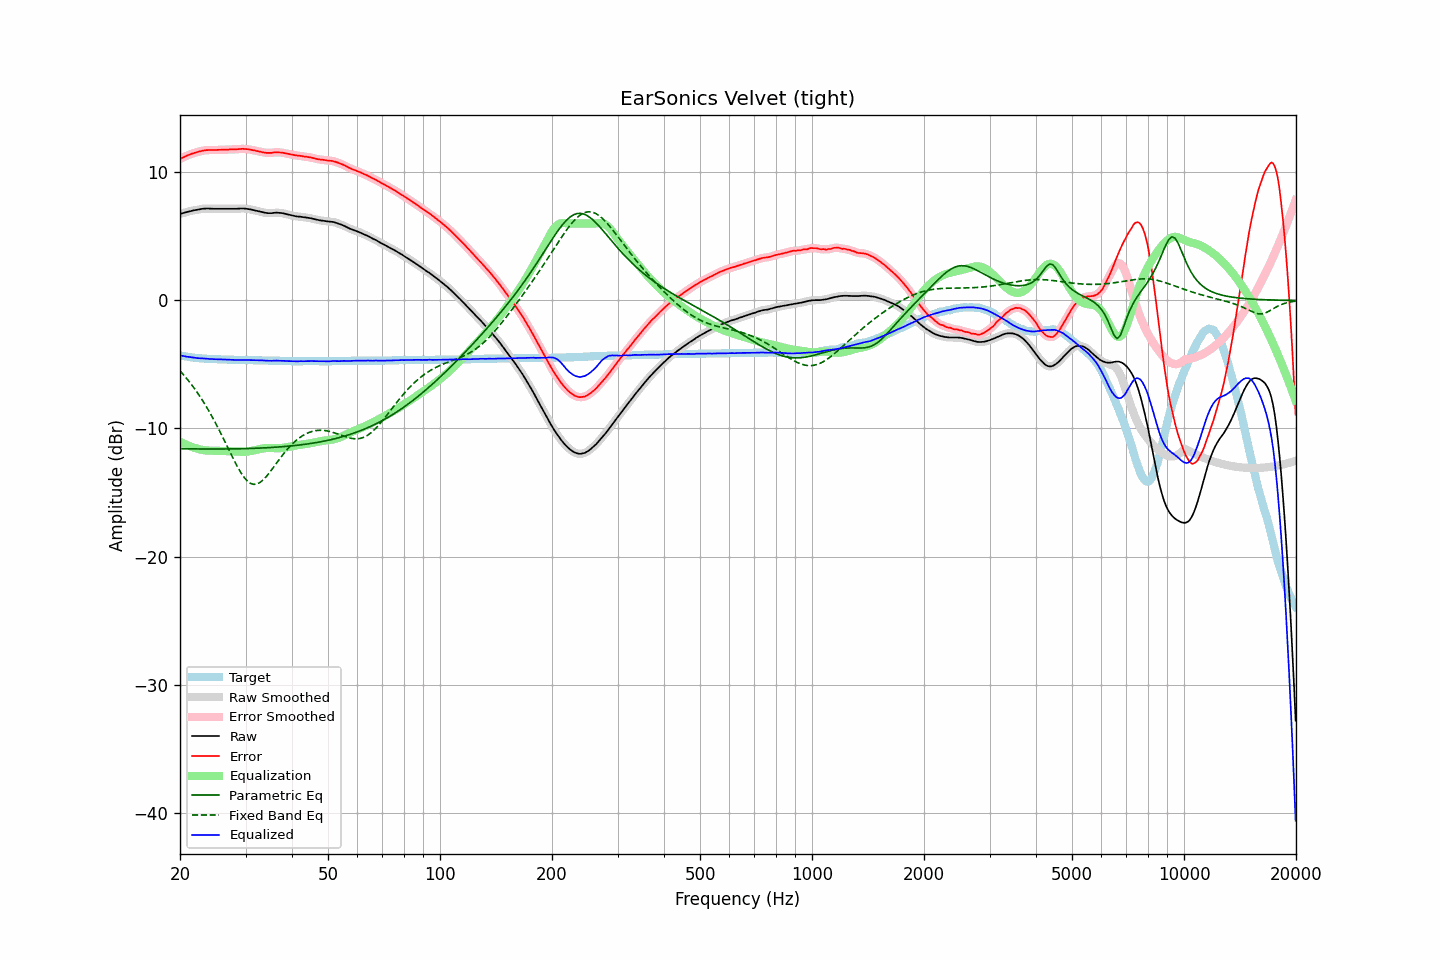

Data behind this chart, as committed beside it:
frequency, raw, error, smoothed, error_smoothed, equalization, parametric_eq, fixed_band_eq, equalized_raw, equalized_smoothed, target
20.00, 6.74, 11.03, 6.74, 11.04, -11.04, -11.58, -5.50, -4.30, -4.30, -4.29
20.20, 6.78, 11.10, 6.78, 11.10, -11.10, -11.58, -5.64, -4.32, -4.32, -4.32
20.40, 6.82, 11.16, 6.82, 11.16, -11.16, -11.58, -5.78, -4.34, -4.34, -4.35
20.61, 6.86, 11.22, 6.86, 11.22, -11.22, -11.59, -5.93, -4.36, -4.37, -4.36
20.81, 6.89, 11.27, 6.89, 11.28, -11.28, -11.59, -6.08, -4.39, -4.39, -4.39
21.02, 6.93, 11.33, 6.93, 11.33, -11.33, -11.59, -6.23, -4.40, -4.40, -4.41
21.23, 6.96, 11.38, 6.96, 11.38, -11.38, -11.59, -6.39, -4.42, -4.42, -4.43
21.44, 6.99, 11.43, 6.99, 11.43, -11.43, -11.59, -6.55, -4.44, -4.44, -4.45
21.66, 7.01, 11.47, 7.01, 11.48, -11.47, -11.60, -6.71, -4.47, -4.46, -4.46
21.87, 7.04, 11.51, 7.04, 11.51, -11.52, -11.60, -6.89, -4.48, -4.48, -4.48
22.09, 7.06, 11.55, 7.06, 11.55, -11.55, -11.60, -7.06, -4.50, -4.50, -4.50
22.31, 7.08, 11.58, 7.08, 11.59, -11.59, -11.60, -7.24, -4.51, -4.51, -4.51
22.54, 7.11, 11.62, 7.11, 11.62, -11.62, -11.60, -7.43, -4.52, -4.52, -4.51
22.76, 7.13, 11.65, 7.13, 11.65, -11.65, -11.60, -7.62, -4.53, -4.53, -4.53
22.99, 7.15, 11.68, 7.15, 11.68, -11.68, -11.60, -7.81, -4.53, -4.53, -4.53
23.22, 7.16, 11.70, 7.16, 11.71, -11.70, -11.60, -8.01, -4.54, -4.54, -4.54
23.45, 7.17, 11.72, 7.17, 11.72, -11.71, -11.61, -8.22, -4.55, -4.55, -4.56
23.69, 7.17, 11.73, 7.17, 11.73, -11.73, -11.61, -8.43, -4.56, -4.56, -4.56
23.92, 7.17, 11.73, 7.17, 11.73, -11.73, -11.61, -8.64, -4.56, -4.57, -4.57
24.16, 7.16, 11.73, 7.16, 11.73, -11.74, -11.61, -8.86, -4.58, -4.58, -4.57
24.40, 7.16, 11.73, 7.16, 11.73, -11.74, -11.61, -9.09, -4.58, -4.58, -4.58
24.65, 7.15, 11.73, 7.15, 11.73, -11.74, -11.61, -9.32, -4.59, -4.59, -4.58
24.89, 7.15, 11.73, 7.15, 11.74, -11.74, -11.61, -9.55, -4.59, -4.59, -4.59
25.14, 7.15, 11.74, 7.15, 11.74, -11.74, -11.61, -9.79, -4.60, -4.60, -4.60
25.39, 7.15, 11.75, 7.15, 11.75, -11.75, -11.61, -10.03, -4.60, -4.60, -4.60
25.65, 7.15, 11.75, 7.15, 11.76, -11.75, -11.61, -10.28, -4.60, -4.60, -4.60
25.91, 7.15, 11.76, 7.15, 11.76, -11.76, -11.61, -10.53, -4.61, -4.61, -4.61
26.16, 7.15, 11.76, 7.15, 11.76, -11.76, -11.60, -10.79, -4.61, -4.61, -4.61
26.43, 7.15, 11.76, 7.15, 11.77, -11.77, -11.60, -11.04, -4.62, -4.62, -4.61
26.69, 7.15, 11.77, 7.15, 11.77, -11.77, -11.60, -11.30, -4.62, -4.62, -4.62
26.96, 7.15, 11.77, 7.15, 11.78, -11.77, -11.60, -11.56, -4.63, -4.63, -4.62
27.23, 7.15, 11.78, 7.15, 11.78, -11.78, -11.60, -11.82, -4.63, -4.63, -4.63
27.50, 7.15, 11.78, 7.15, 11.78, -11.78, -11.60, -12.08, -4.63, -4.63, -4.63
27.77, 7.15, 11.78, 7.15, 11.79, -11.79, -11.60, -12.33, -4.64, -4.64, -4.64
28.05, 7.15, 11.79, 7.15, 11.79, -11.80, -11.59, -12.58, -4.65, -4.65, -4.64
28.33, 7.15, 11.79, 7.15, 11.80, -11.80, -11.59, -12.82, -4.66, -4.65, -4.64
28.62, 7.16, 11.80, 7.16, 11.81, -11.81, -11.59, -13.05, -4.65, -4.65, -4.64
28.90, 7.17, 11.82, 7.17, 11.82, -11.82, -11.59, -13.27, -4.65, -4.65, -4.65
29.19, 7.17, 11.82, 7.17, 11.83, -11.82, -11.58, -13.48, -4.65, -4.65, -4.65
29.48, 7.18, 11.83, 7.17, 11.83, -11.82, -11.58, -13.66, -4.64, -4.65, -4.65
29.78, 7.17, 11.82, 7.17, 11.82, -11.82, -11.58, -13.84, -4.65, -4.65, -4.65
30.08, 7.16, 11.81, 7.16, 11.82, -11.81, -11.57, -13.98, -4.65, -4.65, -4.65
30.38, 7.14, 11.80, 7.14, 11.80, -11.80, -11.57, -14.12, -4.66, -4.66, -4.66
30.68, 7.12, 11.78, 7.12, 11.78, -11.78, -11.57, -14.21, -4.66, -4.66, -4.66
30.99, 7.10, 11.76, 7.10, 11.76, -11.76, -11.56, -14.29, -4.66, -4.67, -4.66
31.30, 7.07, 11.73, 7.07, 11.74, -11.74, -11.56, -14.33, -4.67, -4.67, -4.66
31.61, 7.04, 11.71, 7.04, 11.71, -11.71, -11.55, -14.36, -4.67, -4.67, -4.67
31.93, 7.01, 11.68, 7.01, 11.68, -11.68, -11.55, -14.35, -4.68, -4.68, -4.67
32.24, 6.98, 11.65, 6.98, 11.66, -11.66, -11.54, -14.33, -4.68, -4.68, -4.68
32.57, 6.95, 11.63, 6.95, 11.63, -11.63, -11.54, -14.27, -4.68, -4.68, -4.68
32.89, 6.92, 11.60, 6.92, 11.60, -11.60, -11.53, -14.19, -4.68, -4.68, -4.68
33.22, 6.89, 11.57, 6.89, 11.58, -11.57, -11.53, -14.09, -4.69, -4.69, -4.69
33.55, 6.86, 11.55, 6.86, 11.55, -11.55, -11.52, -13.98, -4.69, -4.69, -4.69
33.89, 6.84, 11.53, 6.84, 11.53, -11.54, -11.51, -13.85, -4.70, -4.70, -4.69
34.23, 6.82, 11.51, 6.82, 11.52, -11.53, -11.51, -13.71, -4.71, -4.71, -4.69
34.57, 6.81, 11.51, 6.81, 11.51, -11.52, -11.50, -13.55, -4.71, -4.71, -4.70
34.92, 6.81, 11.51, 6.81, 11.51, -11.52, -11.49, -13.40, -4.72, -4.72, -4.70
35.27, 6.81, 11.51, 6.81, 11.52, -11.53, -11.49, -13.23, -4.72, -4.71, -4.70
35.62, 6.83, 11.54, 6.83, 11.54, -11.54, -11.48, -13.06, -4.71, -4.71, -4.71
35.97, 6.84, 11.55, 6.84, 11.55, -11.54, -11.47, -12.89, -4.70, -4.70, -4.71
... 635 more rows
